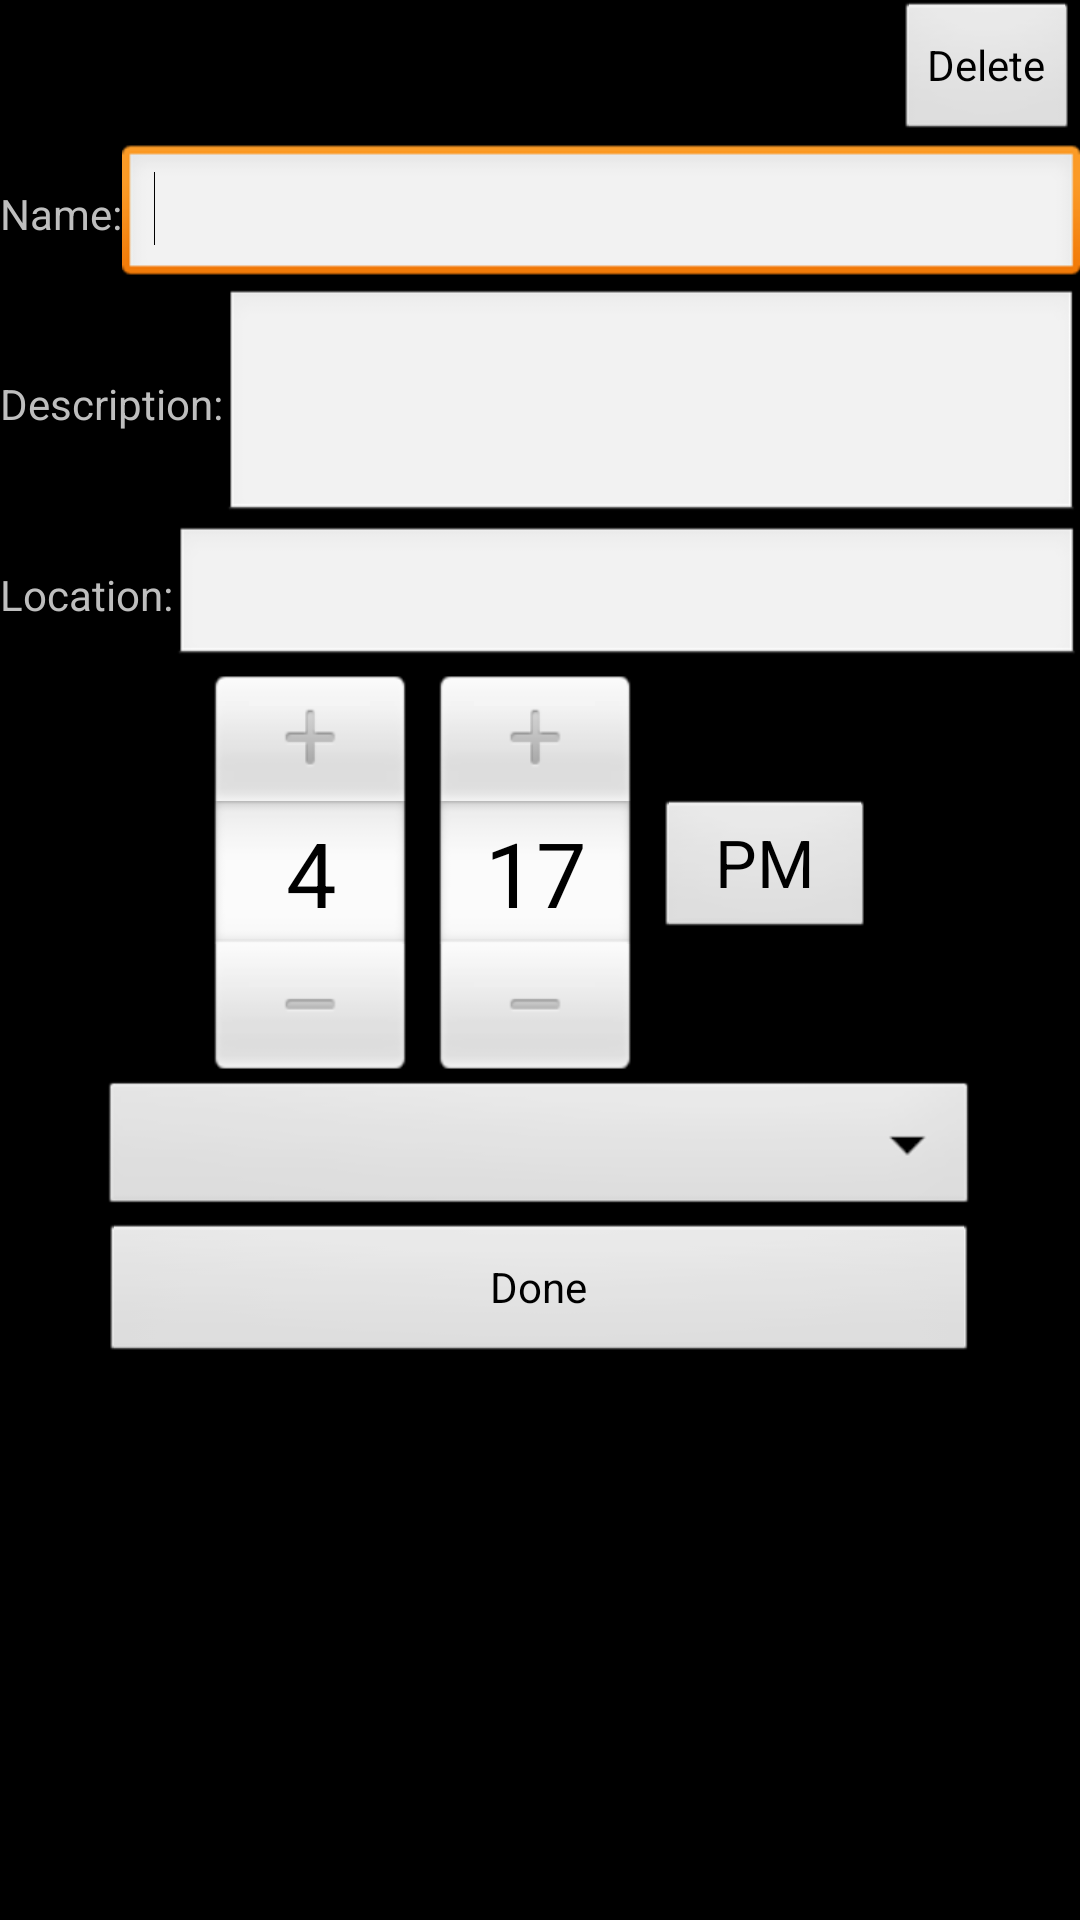

Here is an Android app screen rendered from its layout file. Give the layout XML and the strings, colors and styles it references.
<!-- AndroidManifest.xml: application theme AppTheme -->
<!-- res/layout/edit_course_view.xml -->
<?xml version="1.0" encoding="UTF-8"?>

<ScrollView xmlns:android="http://schemas.android.com/apk/res/android"
    android:id="@+id/scrollView1"
    android:layout_width="fill_parent"
    android:layout_height="fill_parent" >

    <LinearLayout
        android:layout_width="match_parent"
        android:layout_height="match_parent"
        android:orientation="vertical" >

        <Button
            android:id="@+id/button1"
            android:layout_width="wrap_content"
            android:layout_height="wrap_content"
            android:layout_gravity="right"
            android:onClick="deleteHandler"
            android:text="Delete" />

        <LinearLayout
            android:layout_width="match_parent"
            android:layout_height="wrap_content" >

            <TextView
                android:id="@+id/textView1"
                android:layout_width="wrap_content"
                android:layout_height="wrap_content"
                android:text="Name:" />

            <EditText
                android:id="@+id/editText1"
                android:layout_width="wrap_content"
                android:layout_height="wrap_content"
                android:layout_weight="1"
                android:ems="10" >

                <requestFocus />
            </EditText>
        </LinearLayout>

        <LinearLayout
            android:layout_width="match_parent"
            android:layout_height="wrap_content" >

            <TextView
                android:id="@+id/textView2"
                android:layout_width="wrap_content"
                android:layout_height="wrap_content"
                android:text="Description:" />

            <EditText
                android:id="@+id/editText2"
                android:layout_width="wrap_content"
                android:layout_height="79dp"
                android:layout_weight="1"
                android:ems="10"
                android:inputType="textMultiLine" />
        </LinearLayout>

        <LinearLayout
            android:layout_width="match_parent"
            android:layout_height="wrap_content" >

            <TextView
                android:id="@+id/textView3"
                android:layout_width="wrap_content"
                android:layout_height="wrap_content"
                android:text="Location:" />

            <EditText
                android:id="@+id/editText3"
                android:layout_width="wrap_content"
                android:layout_height="wrap_content"
                android:layout_weight="1"
                android:ems="10" />
        </LinearLayout>

        <TimePicker
            android:id="@+id/timePicker1"
            android:layout_width="wrap_content"
            android:layout_height="wrap_content"
            android:layout_gravity="center" />

        <Spinner
            android:id="@+id/reoccurSpinner"
            android:layout_width="293dp"
            android:layout_height="wrap_content"
            android:layout_gravity="center"
            android:entries="@array/reoccurenceStringArray" />

        <Button
            android:id="@+id/button2"
            android:layout_width="293dp"
            android:layout_height="wrap_content"
            android:layout_gravity="center"
            android:onClick="handleClick"
            android:text="Done" />

    </LinearLayout>

</ScrollView>
<!-- resources referenced by this layout -->
<resources>
  <string-array name="reoccurenceStringArray">
          <item>MWF</item>
          <item>TH</item>
          <item>MW</item>
          <item>Weekly</item>
      </string-array>
  <style name="AppTheme" parent="android:Theme" />
</resources>
